Photos from the image-classification dataset "Dataset" in the GitHub repository rolfSnahre/KeyRec. Its 2 classes are: key, no key.

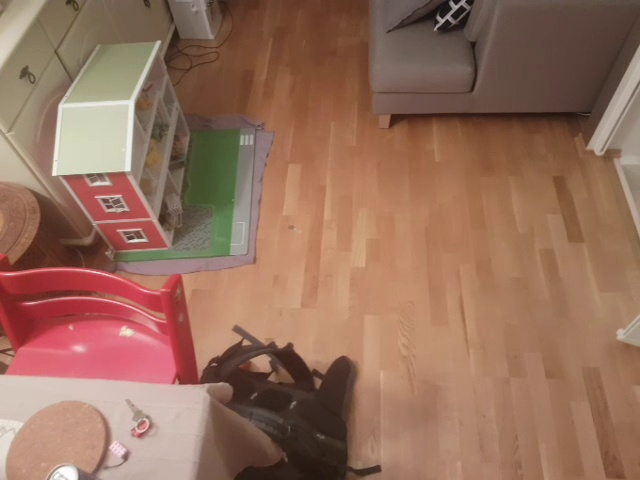
Label: key

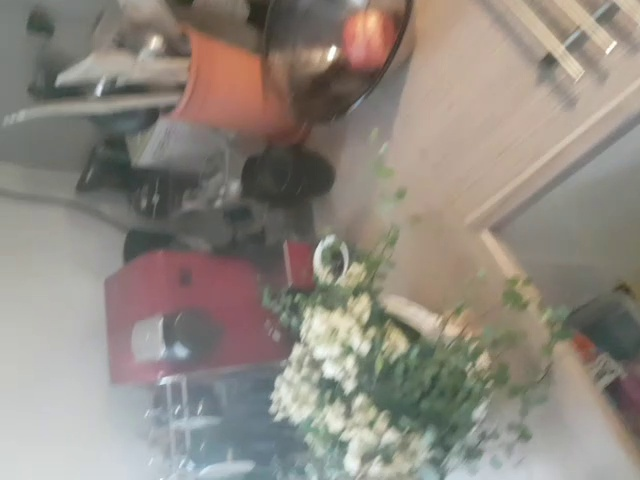
Label: no key

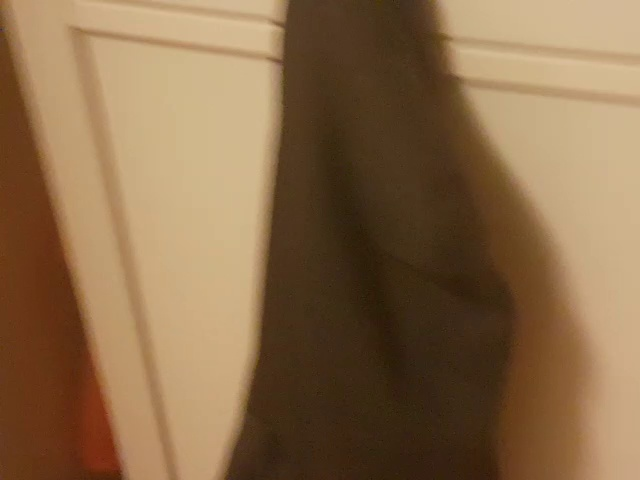
Label: no key

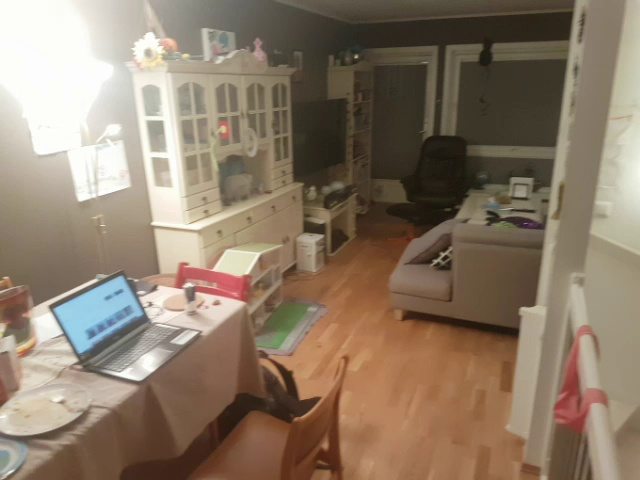
Label: key

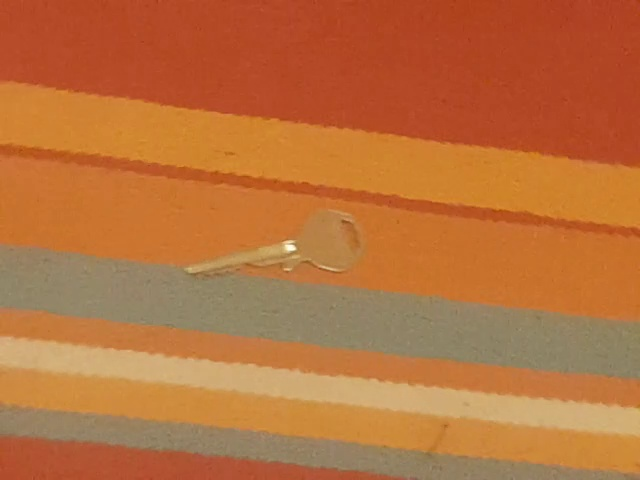
Label: key

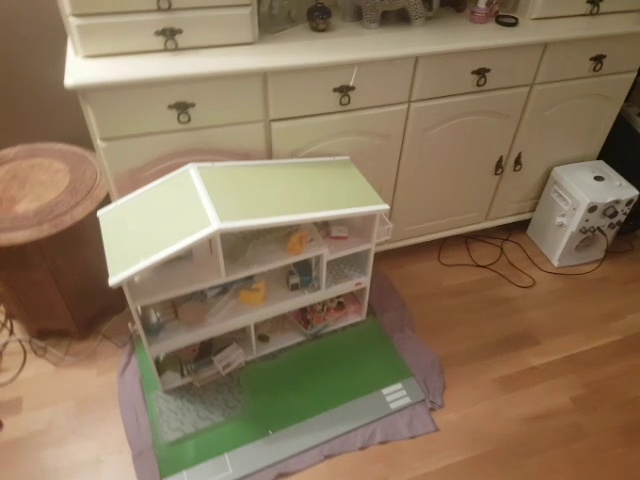
Label: no key
